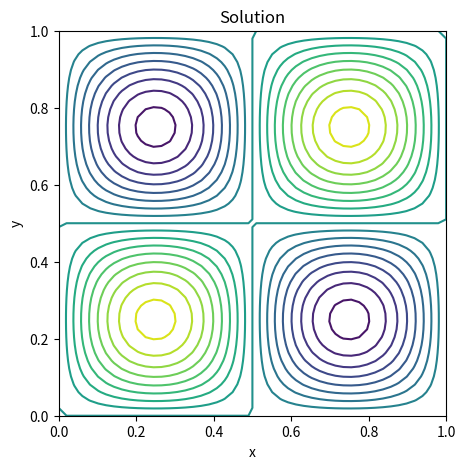
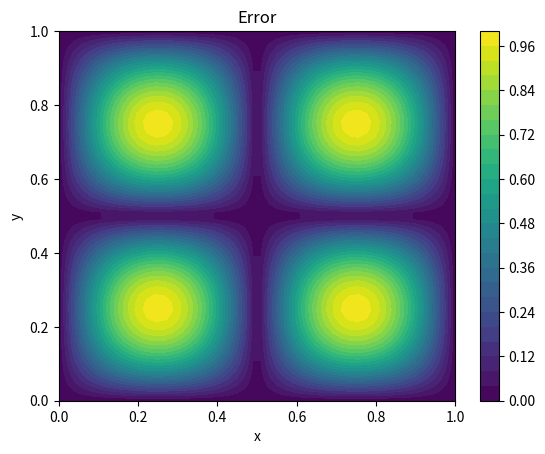

Here is the Python script that generated these plots, in order:
"""
Poisson solving: -Laplace(u) = f
                    u = 0
"""
from numpy import sin, pi, linspace, meshgrid, zeros, ones, reshape, abs
from scipy.sparse import diags, eye, kron
from scipy.sparse.linalg import spsolve
import matplotlib.pyplot as plt

# rhs
f = lambda x,y: sin(2.0*pi*x) * sin(2.0*pi*y)

# Exact sol
uexact = lambda x,y : 1.0/(2.0*(2.0*pi)**2) * sin(2.0*pi*x) * sin(2.0*pi*y)

# domain
xmin, xmax = 0.0, 1.0
ymin, ymax = 0.0, 1.0

# Mesh size
nx = 50
ny = 50

dx, dy = (xmax-xmin)/(nx-1), (ymax-ymin)/(ny-1)
x = linspace(xmin, xmax, nx)
y = linspace(ymin, ymax, ny)
X, Y = meshgrid(x,y, indexing='ij')

print("Grid size = ", nx, "x", ny)
print("dx, dy    = ", dx, dy)

# No. of interior points
mx, my = nx-2, ny-2

Dxx = (1.0/dx**2) * diags([ones(mx), -2.0*ones(mx), ones(mx)],[-1,0,1],(mx,mx))
Dyy = (1.0/dy**2) * diags([ones(my), -2.0*ones(my), ones(my)], [-1,0,1],(my,my))
Ix, Iy = eye(mx), eye(my)

A = -kron(Iy, Dxx) - kron(Dyy, Ix) # fact from numerical analysis (tensor product notation)

# rhs vector
b = zeros((mx,my))
for j in range(1,my+1):
    for i in range(1,mx+1):
        b[i-1,j-1] = f(x[i],y[j])

b = reshape(b, mx*my, order='F')

# uexact calculation
uexact_ = zeros((nx,ny))
for j in range(1,my+1):
    for i in range(1,mx+1):
        uexact_[i,j] = f(x[i],y[j])

# uexact_ = reshape(uexact_, mx*my, order='F')

# solve
sol = spsolve(A,b)

# Reshape to array
u = zeros((nx,ny))  # BCs are 0
u[1:-1,1:-1] = reshape(sol, (mx,my), order='F')
print('Max error = ', abs(u-uexact_).max())


# Contour plot solution
plt.figure(figsize=(5,5))
plt.title("Solution")
plt.contour(X,Y,u,20)
plt.xlabel("x"); plt.ylabel("y")

# Color plot error
plt.figure()
plt.title("Error")
cs = plt.contourf(X,Y, abs(u-uexact_), levels=30)
plt.colorbar(cs)
plt.xlabel("x"); plt.ylabel("y")


plt.show()